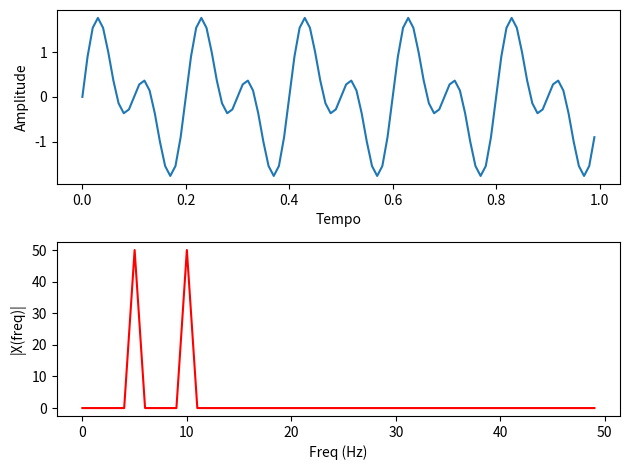

Recreate this plot in Python.
import numpy as np
import matplotlib.pyplot as plt
import math

def dft(nums):
    resulting_array = []
    N = len(nums)
    for k in range(N):
        sum = 0.0
        for n, x_n in enumerate(nums):
            sum += x_n * np.power(np.e, (-(2j * np.pi * k * n)/N))
        magnitude = math.hypot(sum.real, sum.imag)
        resulting_array.append(magnitude)
    return resulting_array


Fs = 100;  # taxa de amostragem
Ts = 1.0/Fs; # periodo de amostragem
t = np.arange(0,1,Ts) # vetor de tempo

f = 5
x1_n = np.sin(2*np.pi*f*t + 0)
f = 10;
x2_n = np.sin(2*np.pi*f*t + 0)

x_n = x1_n + x2_n

n = len(x_n) # tamanho do sinal
k = np.arange(n) #vetor em k
T = n/Fs
frq = k/T # os dois lados do vetor de frequencia
frq = frq[range(int(n/2))] # apenas um lado

X = dft(x_n)
X = X[:int(n/2)] # apenas um lado


# print(X)

fig, ax = plt.subplots(2, 1)
ax[0].plot(t,x_n)
ax[0].set_xlabel('Tempo')
ax[0].set_ylabel('Amplitude')

ax[1].plot(frq,X,'r')
ax[1].set_xlabel('Freq (Hz)')
ax[1].set_ylabel('|X(freq)|')

plt.tight_layout()
plt.show()
